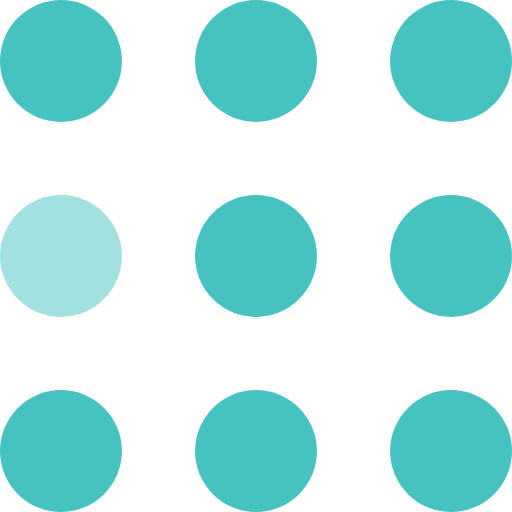
t = 0.00 s
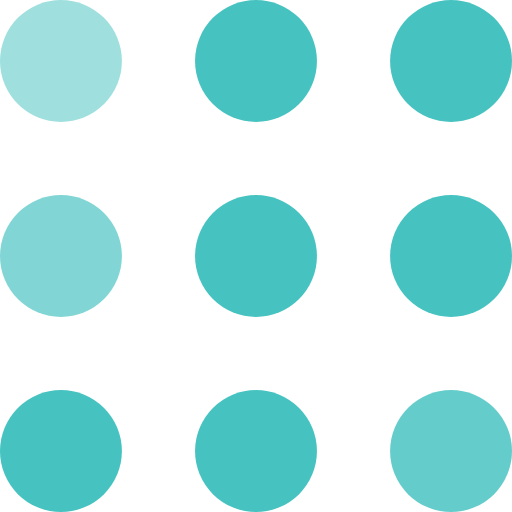
t = 0.30 s
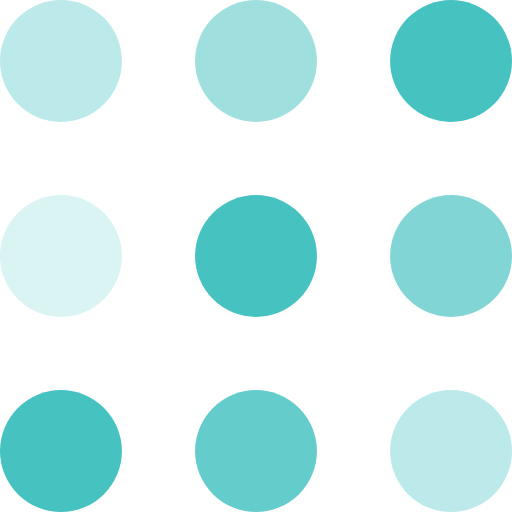
t = 0.60 s
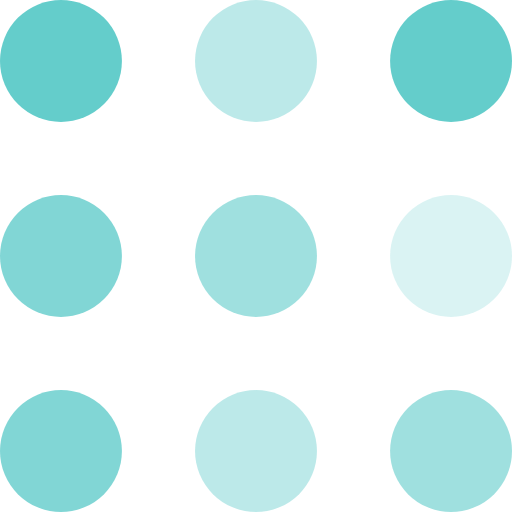
t = 0.90 s
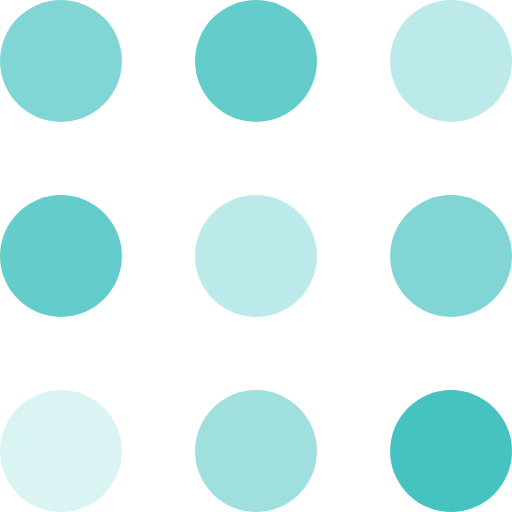
t = 1.20 s
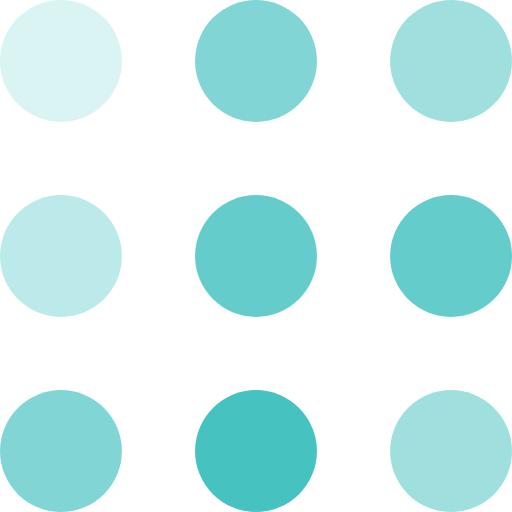
t = 1.50 s

The animated SVG that drew these frames (rendered in a browser with its animation timeline set to each time). Animation: 9 SMIL elements (animate=9); one cycle of 1.80 s, repeats indefinitely.

<svg width="105" height="105" viewBox="0 0 105 105" xmlns="http://www.w3.org/2000/svg" fill="#46C3C1">
    <circle cx="12.5" cy="12.5" r="12.5">
        <animate attributeName="fill-opacity"
         begin="0s" dur="1s"
         values="1;.2;1" calcMode="linear"
         repeatCount="indefinite" />
    </circle>
    <circle cx="12.5" cy="52.5" r="12.5" fill-opacity=".5">
        <animate attributeName="fill-opacity"
         begin="100ms" dur="1s"
         values="1;.2;1" calcMode="linear"
         repeatCount="indefinite" />
    </circle>
    <circle cx="52.5" cy="12.5" r="12.5">
        <animate attributeName="fill-opacity"
         begin="300ms" dur="1s"
         values="1;.2;1" calcMode="linear"
         repeatCount="indefinite" />
    </circle>
    <circle cx="52.5" cy="52.5" r="12.5">
        <animate attributeName="fill-opacity"
         begin="600ms" dur="1s"
         values="1;.2;1" calcMode="linear"
         repeatCount="indefinite" />
    </circle>
    <circle cx="92.5" cy="12.5" r="12.5">
        <animate attributeName="fill-opacity"
         begin="800ms" dur="1s"
         values="1;.2;1" calcMode="linear"
         repeatCount="indefinite" />
    </circle>
    <circle cx="92.5" cy="52.5" r="12.5">
        <animate attributeName="fill-opacity"
         begin="400ms" dur="1s"
         values="1;.2;1" calcMode="linear"
         repeatCount="indefinite" />
    </circle>
    <circle cx="12.5" cy="92.5" r="12.5">
        <animate attributeName="fill-opacity"
         begin="700ms" dur="1s"
         values="1;.2;1" calcMode="linear"
         repeatCount="indefinite" />
    </circle>
    <circle cx="52.5" cy="92.5" r="12.5">
        <animate attributeName="fill-opacity"
         begin="500ms" dur="1s"
         values="1;.2;1" calcMode="linear"
         repeatCount="indefinite" />
    </circle>
    <circle cx="92.5" cy="92.5" r="12.5">
        <animate attributeName="fill-opacity"
         begin="200ms" dur="1s"
         values="1;.2;1" calcMode="linear"
         repeatCount="indefinite" />
    </circle>
</svg>
